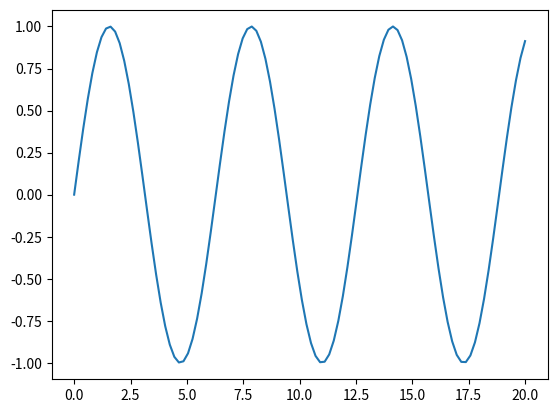
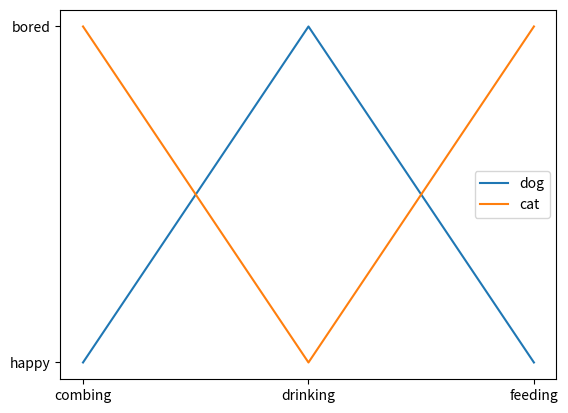

Here is the Python script that generated these plots, in order:
#%%
import sys 
import math
import random
import time

import pandas as pd
import numpy as np
import matplotlib.pyplot as plt

p = np.linspace(0,20,100)
plt.plot(p,np.sin(p))
plt.show()

#%%
import matplotlib.pyplot as plt

#%%
cat = ["bored", "happy", "bored"]
dog = ["happy", "bored", "happy"]
activity = ["combing", "drinking", "feeding"]

fig, ax = plt.subplots()
ax.plot(activity, dog, label="dog")
ax.plot(activity, cat, label="cat")
ax.legend()

plt.show()

#%%
